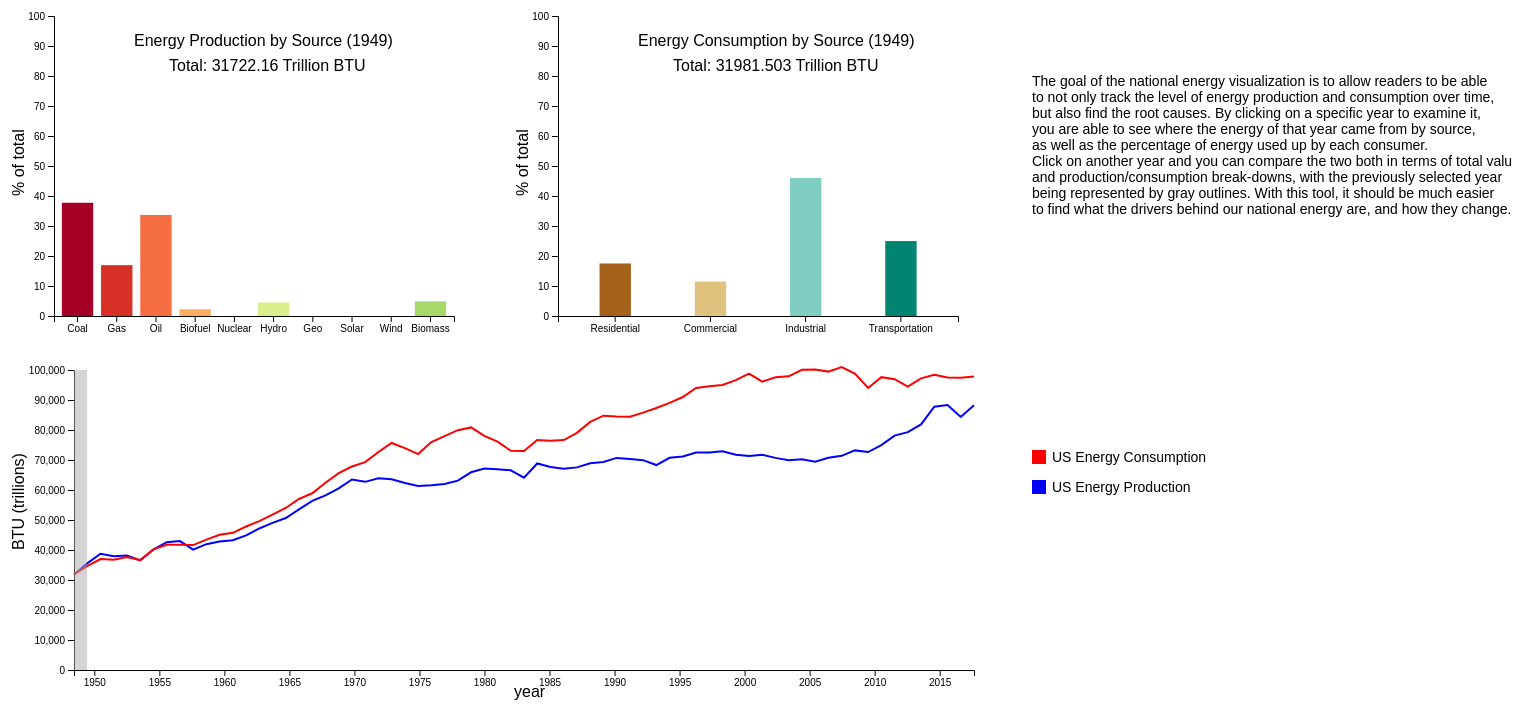
D3 v4 page, settled after 480 driven frames (8 s of simulated time); the page loaded 2 data file(s).


            var prodSvg = d3.select("#prod");
            var consSvg = d3.select("#cons");
            var totalSvg = d3.select("#total");
            var textSvg = d3.select("#lowerText");
            var expSvg = d3.select("#upperText");

            var prodData;
            d3.queue()
                .defer(d3.csv, "EnergyProduction.csv")
                .defer(d3.csv, "EnergyConsumption.csv")
                .await(creation);
            function creation(error, prodData, consData) {
                    console.log(prodData[0]);
                    console.log(consData[0]);
                    var barHeight = 300;
                    var barWidth = 400;
                    var year = 0;
                    var transition = d3.transition().duration(100);
                    var pastBars = [0, 0, 0, 0, 0, 0, 0, 0, 0, 0];
                    var pastCons = [0, 0, 0, 0];
                    var oldX = 0;
                    var oldHeight = 0;
                    var oldYear = 0;


                    var prodChart = prodSvg.append('g')
                        .attr('transform', 'translate( 50, 20)');
                    var yScale = d3.scaleLinear()
                        .range([barHeight, 0])
                        .domain([0,100]);
                    prodChart.append('g')
                        .call(d3.axisLeft(yScale));
                    //var sources = ['Coal','Natural Gas','Crude Oil','Plant Liquids','Nuclear','Hydro','Geothermal','Solar','Wind','Biomass'];
                    var sources = ['Coal', 'Gas', 'Oil', 'Biofuel', 'Nuclear', 'Hydro', 'Geo', 'Solar', 'Wind', 'Biomass'];
                    var xScale = d3.scaleBand()
                        .range([0, barWidth])
                        .domain(sources)
                        .padding(0.2);
                    prodChart.append('g')
                        .attr('transform', 'translate(0, 300)')
                        .call(d3.axisBottom(xScale));
                    prodSvg.append("text")
                        .attr('x',-200)
                        .attr("y", 20)
                        .attr("transform", "rotate(-90)")
                        .attr("font-family", "arial")
                        .text("% of total");
                    prodSvg.append("text")
                        .attr('id', 'prodTitle')
                        .attr('x', 130)
                        .attr("y", 50)
                        .attr("font-family", "arial")
                        .text("Energy Production by Source (1949)");
                    prodSvg.append("text")
                        .attr('id', 'prodTotal')
                        .attr('x', 165)
                        .attr("y", 75)
                        .attr("font-family", "arial")
                        .text("Total: " + prodData[0]['Total Energy'] + " Trillion BTU");
                    
                    function updateProd () {
                    //copy for updating values
                        prodChart.selectAll('rect').remove(); //use to get rid of old values
                        var prodYear = prodData[year];
                        var colors = d3.scaleOrdinal(d3.schemeRdYlGn[10]);
                        var prodBars = [prodYear['Coal'], prodYear['Natural Gas'], prodYear['Crude Oil'], 
                        prodYear['Plant Liquids'], prodYear['Nuclear'], prodYear['Hydroelectric'], prodYear['Geothermal'], 
                        prodYear['Solar'], prodYear['Wind'], prodYear['Biomass']]
                        for(var i = 0; i < prodBars.length; i++){
                            prodBars[i]= prodBars[i] * barHeight / prodYear['Total Energy'];
                        }
                        prodChart.selectAll()
                            .data(prodBars).enter()
                            .append('rect')
                            .attr("class", "prodNew")
                            .style('fill', colors)
                            //.transition(transition)
                            .attr('x', function(d, i) {return xScale(sources[i])})
                            .attr('width', xScale.bandwidth())
                            .attr('y', function(d){ return barHeight - d})
                            .attr('height', function(d) { return d})
                            // .on("mouseover", showupleft())
                            // .on("mouseout", hideupleft());
                        prodChart.selectAll()
                            .data(pastBars).enter()
                            .append('rect')
                            .attr("class", "prodOld")
                            .attr('fill', 'transparent')
                            .style("stroke", 'grey')
                            .style("outline", "1px")
                            .attr('x', function(d, i) { return xScale(sources[i])})
                            .attr('width', xScale.bandwidth())
                            .attr('y', function(f){ return barHeight - f})
                            .attr('height', function(f) { return f})
                            // .on("mouseover", showupleft())
                            // .on("mouseout", hideupleft());
                        for(var i = 0; i < pastBars.length; i++){
                            pastBars[i] = prodBars[i];
                        }
                        var title = "Energy Production by Source (" + (1949 + year) + ")";
                        d3.select("#prodTitle").text(title);
                        var total = "Total: " + prodYear['Total Energy'] + " Trillion BTU"
                        d3.select("#prodTotal").text(total);
                    }
                    // var upleft = d3.select("body").append("div")
                    //     .attr("class", "tooltip")
                    //     .style("opacity",0);
                    // function showupleft() {
                    //     upleft.transition()
                    //         .duration(100)
                    //         .style("opacity", .9);
                    // }
                    // function hideupleft() {
                    //     upleft.transition()
                    //         .duration(100)
                    //         .style("opacity", 0);
                    // }
                    var consChart = consSvg.append('g')
                        .attr('transform', 'translate( 50, 20)');
                    consChart.append('g')
                        .call(d3.axisLeft(yScale));
                    var consumers = ['Residential', 'Commercial', 'Industrial', 'Transportation']
                    var consXScale = d3.scaleBand()
                        .range([0, 400])
                        .domain(consumers)
                        .padding(0.2);
                    consChart.append('g')
                        .attr('transform', 'translate(0, 300)')
                        .call(d3.axisBottom(consXScale));
                    consSvg.append("text")
                        .attr('x',-200)
                        .attr("y", 20)
                        .attr("transform", "rotate(-90)")
                        .attr("font-family", "arial")
                        .text("% of total");
                    consSvg.append("text")
                        .attr('id', 'consTitle')
                        .attr('x', 130)
                        .attr("y", 50)
                        .attr("font-family", "arial")
                        .text("Energy Consumption by Source (1949)");
                    consSvg.append("text")
                        .attr('id', 'consTotal')
                        .attr('x', 165)
                        .attr("y", 75)
                        .attr("font-family", "arial")
                        .text("Total: " + consData[0]['Total Energy'] + " Trillion BTU");
                    function updateCons () {
                        consChart.selectAll('rect').remove();
                        var consYear = consData[year];
                        var consColors = d3.scaleOrdinal(d3.schemeBrBG[4]);
                        var consBars = [consYear['Residential'], consYear['Commercial'],
                        consYear['Industrial'], consYear['Transportation']]
                        for(var i = 0; i < consBars.length; i++){
                            consBars[i]= consBars[i] * barHeight / consYear['Total Energy'];
                        }
                        consChart.selectAll()
                            .data(consBars).enter()
                            .append('rect')
                            .attr("class", "consNew")
                            .style('fill', consColors)
                            //.transition(transition)
                            .attr("x", function(d, i) { return consXScale(consumers[i]) + 22.5})
                            .attr('width', xScale.bandwidth())
                            .attr('y', function(d){ return barHeight - d})
                            .attr('height', function(d) { return d});
                        consChart.selectAll()
                            .data(pastCons).enter()
                            .append('rect')
                            .attr("class", "consOld") 
                            .attr('fill', 'transparent')
                            .style("stroke", 'grey')
                            .style("outline", "1px")
                            .attr("x", function(d, i) { return consXScale(consumers[i]) + 22.5})
                            .attr('width', xScale.bandwidth())
                            .attr('y', function(d){ return barHeight - d})
                            .attr('height', function(d) { return d});
                        for(var i = 0; i < pastCons.length; i++){
                            pastCons[i] = consBars[i];
                        }
                        var title = "Energy Consumption by Source (" + (1949 + year) + ")";
                        d3.select("#consTitle").text(title);
                        var total = "Total: " + consYear['Total Energy'] + " Trillion BTU"
                        d3.select("#consTotal").text(total);
                    }
                    function update() {
                        console.log("year...", year);
                        if(-1 < year && year < 69){
                            updateProd();
                            updateCons();
                        }
                    }
                    update();
                    var prodCons = totalSvg.append('g')
                        .attr('transform', 'translate( 70, 20)');
                    var totalYScale = d3.scaleLinear()
                        .range([barHeight, 0])
                        .domain([0,100000]);
                    prodCons.append('g')
                        .call(d3.axisLeft(totalYScale));
                    var years = new Array(68);
                    for(var year = 0; year < 69; year++){
                        years[year] = year + 1949;
                    }
                    var totalXScale = d3.scaleBand()
                        .range([0, 900])
                        .domain(years)
                        .padding(0.2);
                    prodCons.append('g')
                        .attr('transform', 'translate(0, 300)')
                        .call(d3.axisBottom(totalXScale)
                            .tickValues([1950, 1955, 1960, 1965, 1970, 1975, 1980, 1985, 1990, 1995, 2000, 2005, 2010, 2015]));
                    var x = d3.scaleTime().range([0, 900]);
                    var y = d3.scaleLinear().range([barHeight, 0]);
                   
                    var line = d3.line()
                        .x(function(d) { return x(d['Year'])})
                        .y(function(d) { return y(d['Total Energy'])});
                    x.domain(d3.extent(prodData, function(d) { return d['Year']; }));
                    y.domain([0, 100000]);
                    prodCons.append("path")
                        .data([prodData])
                        .attr("stroke", "blue")
                        .attr("fill", "none")
                        .attr("stroke-width", 2)
                        .attr("d", line);
                    prodCons.append("path")
                        .data([consData])
                        .attr("stroke", "red")
                        .attr("fill", "none")
                        .attr("stroke-width", 2)
                        .attr("d", line);
                    totalSvg.append("text")
                        .attr("x", 510)
                        .attr("y", 347)
                        .attr("font-family", "arial")
                        .text("year");
                    totalSvg.append("text")
                        .attr('x',-200)
                        .attr("y", 20)
                        .attr("transform", "rotate(-90)")
                        .attr("font-family", "arial")
                        .text("BTU (trillions)");
                    
                    var upperText = expSvg.append("g");
                    var expString = "The goal of the national energy visualization is to allow readers to be able"
                    var expString2 = "to not only track the level of energy production and consumption over time,"
                    var expString3 = "but also find the root causes. By clicking on a specific year to examine it,"
                    var expString4 = "you are able to see where the energy of that year came from by source,"
                    var expString5 = "as well as the percentage of energy used up by each consumer. "
                    var expString6 = "Click on another year and you can compare the two both in terms of total values,"
                    var expString7 = "and production/consumption break-downs, with the previously selected year"
                    var expString8 = "being represented by gray outlines. With this tool, it should be much easier"
                    var expString9 = " to find what the drivers behind our national energy are, and how they change."

                    upperText.append("text")
                        .attr("class", "wrapText")
                        .attr("x", 20)
                        .attr("y", 90)
                        .attr("font-family", "arial")
                        .attr("font-size", 14)
                        .attr("opacity", 1)
                        .attr("background", "white")
                        .text(expString);

                    upperText.append("text")
                        .attr("class", "wrapText")
                        .attr("x", 20)
                        .attr("y", 106)
                        .attr("font-family", "arial")
                        .attr("font-size", 14)
                        .attr("opacity", 1)
                        .attr("background", "white")
                        .text(expString2);

                    upperText.append("text")
                        .attr("class", "wrapText")
                        .attr("x", 20)
                        .attr("y", 122)
                        .attr("font-family", "arial")
                        .attr("font-size", 14)
                        .attr("opacity", 1)
                        .attr("background", "white")
                        .text(expString3);

                    upperText.append("text")
                        .attr("class", "wrapText")
                        .attr("x", 20)
                        .attr("y", 138)
                        .attr("font-family", "arial")
                        .attr("font-size", 14)
                        .attr("opacity", 1)
                        .attr("background", "white")
                        .text(expString4);

                    upperText.append("text")
                        .attr("class", "wrapText")
                        .attr("x", 20)
                        .attr("y", 154)
                        .attr("font-family", "arial")
                        .attr("font-size", 14)
                        .attr("opacity", 1)
                        .attr("background", "white")
                        .text(expString5);

                    upperText.append("text")
                        .attr("class", "wrapText")
                        .attr("x", 20)
                        .attr("y", 170)
                        .attr("font-family", "arial")
                        .attr("font-size", 14)
                        .attr("opacity", 1)
                        .attr("background", "white")
                        .text(expString6);

                    upperText.append("text")
                        .attr("class", "wrapText")
                        .attr("x", 20)
                        .attr("y", 186)
                        .attr("font-family", "arial")
                        .attr("font-size", 14)
                        .attr("opacity", 1)
                        .attr("background", "white")
                        .text(expString7);

                    upperText.append("text")
                        .attr("class", "wrapText")
                        .attr("x", 20)
                        .attr("y", 202)
                        .attr("font-family", "arial")
                        .attr("font-size", 14)
                        .attr("opacity", 1)
                        .attr("background", "white")
                        .text(expString8);

                    upperText.append("text")
                        .attr("class", "wrapText")
                        .attr("x", 20)
                        .attr("y", 218)
                        .attr("font-family", "arial")
                        .attr("font-size", 14)
                        .attr("opacity", 1)
                        .attr("background", "white")
                        .text(expString9);

                    var textBox = textSvg.append("g")
                        .attr('transform', 'translate( 0, 0)');
                    textBox.append("rect")
                        .attr("x", 20)
                        .attr("y", 100)
                        .attr("width", 14)
                        .attr("height", 14)
                        .attr("fill", "red");

                    textBox.append("rect")
                        .attr("x", 20)
                        .attr("y", 130)
                        .attr("width", 14)
                        .attr("height", 14)
                        .attr("fill", "blue");

                    textBox.append("text")
                        .attr("x", 40)
                        .attr("y", 112)
                        .attr("font-family", "arial")
                        .attr("font-size", 14)
                        .attr("opacity", 1)
                        .attr("background", "white")
                        .text("US Energy Consumption");

                    textBox.append("text")
                        .attr("x", 40)
                        .attr("y", 142)
                        .attr("font-family", "arial")
                        .attr("font-size", 14)
                        .attr("opacity", 1)
                        .attr("background", "white")
                        .text("US Energy Production");

                    year = 0;
                    var rectangle = totalSvg.append("rect")
                            .attr("class", "highlight")
                            .attr("x", ((900.0/69.0))*year + (70))
                            .attr("y", 20)
                            .attr("width", (900.0/69.0))
                            .attr("height", 300)
                            .style("opacity", .5)
                            .style("fill", "#a9a9a9");
                    oldX = ((900.0/69.0))*year + (70);
                    oldHeight = 300;
                    
                    var div = d3.select("body").append("div")
                        .attr("class", "tooltip")
                        .style("opacity",0);
                    function updateUpper() {
                        var mouse = d3.mouse(this);
                        var mouseX = ((mouse[0]-70) * 69.0 /900.0);
                        console.log("mousex: ", mouseX);  
                        year = Math.min(Math.floor(mouseX), 69);
                        if(-1 < year && year < 69){
                            console.log("mouse: ", mouse);
                            console.log("year: ", year);
                            update();
                            d3.select("body").selectAll(".staticTooltip").remove();
                            
                            var div2 = d3.select("body").append("div")
                                .attr("class", "staticTooltip")
                                .style("opacity", 1);



                            totalSvg.selectAll("rect.oldHighlight").remove();
                            var oldRect = totalSvg.append("rect")
                                .attr("class", "oldHighlight")
                                .attr("x", oldX)
                                .attr("y", 20)
                                .attr("width", (900.0/69.0))
                                .attr("height", oldHeight)
                                .attr("fill", "transparent")
                                .style("outline", "1px solid grey");

                            d3.select("body").selectAll(".oldTooltip").remove();

                            var div3 = d3.select("body").append("div")
                                .attr("class", "oldTooltip")
                                .style("opacity", 1);

                            div3.html((oldYear+1949) + "\n" + "Production: " + prodData[oldYear]['Total Energy'] + "\n" + "Consumption: " + consData[oldYear]['Total Energy'])
                                .style("left", ((oldX + (900/69.0) + 10)) + "px")
                                .style("top", (600) + "px");

                            totalSvg.selectAll("rect.highlight").remove();
                            var rectangle = totalSvg.append("rect")
                                .attr("class", "highlight")
                                .attr("x", ((900.0/69.0))*year + (70))
                                .attr("y", 20)
                                .attr("width", (900.0/69.0))
                                .attr("height", 300)
                                .style("opacity", .5)
                                .style("fill", "#a9a9a9");
                            oldX = ((900.0/69.0))*year + (70);
                            oldHeight = 300;
                            oldYear = year;

                            div2.html((year+1949) + "\n" + "Production: " + prodData[year]['Total Energy'] + "\n" + "Consumption: " + consData[year]['Total Energy'])
                                .style("left", (((900/69.0))*(year+1) + 80) + "px")
                                .style("top", (600) + "px");
                        }
                    }
                    function updateHover() {
                        var mouse = d3.mouse(this);
                        var mouseX = ((mouse[0]-70) * 69.0 / 900.0);
                        year = Math.min(Math.floor(mouseX), 69);
                        if(-1 < year && year < 69){
                            div.html((year+1949) + "\n" + "Production: " + prodData[year]['Total Energy'] + "\n" + "Consumption: " + consData[year]['Total Energy'])
                                .style("left", (mouse[0] + 10) + "px")
                                .style("top", (mouse[1] + 325) + "px");
                        }
                    }
                    function clearHover() {
                        div.transition()
                            .duration(100)
                            .style("opacity", 0);
                    }
                    function showHover() {
                        div.transition()
                            .duration(100)
                            .style("opacity", .9);
                    }
                    totalSvg.on('click', updateUpper);
                    totalSvg.on('mousemove', updateHover);
                    totalSvg.on('mouseout', clearHover)
                    totalSvg.on('mouseover', showHover);
                };
            
            
            
           
        

### data: EnergyProduction.csv
Year, Coal, Natural Gas, Crude Oil, Plant Liquids, Total Fossil Fuels, Nuclear, Hydroelectric, Geothermal, Solar, Wind, Biomass, Total Renewable, Total Energy
1949, 11974, 5377, 10683, 713.8, 28748, 0, 1425, 0, 0, 0, 1549, 2974, 31722
1950, 14060, 6233, 11447, 822.8, 32563, 0, 1415, 0, 0, 0, 1562, 2978, 35540
1951, 14419, 7416, 13037, 920.4, 35792, 0, 1424, 0, 0, 0, 1535, 2958, 38751
1952, 12734, 7964, 13281, 997.8, 34977, 0, 1466, 0, 0, 0, 1474, 2940, 37917
1953, 12278, 8339, 13671, 1062, 35349, 0, 1413, 0, 0, 0, 1419, 2831, 38181
1954, 10542, 8682, 13427, 1113, 33764, 0, 1360, 0, 0, 0, 1394, 2754, 36518
1955, 12370, 9345, 14410, 1240, 37364, 0, 1360, 0, 0, 0, 1424, 2784, 40148
1956, 13306, 10002, 15180, 1283, 39771, 0, 1435, 0, 0, 0, 1416, 2851, 42622
1957, 13061, 10605, 15178, 1289, 40133, 0.112, 1516, 0, 0, 0, 1334, 2849, 42983
1958, 10783, 10942, 14204, 1287, 37216, 1.915, 1592, 0, 0, 0, 1323, 2915, 40133
1959, 10778, 11952, 14933, 1383, 39045, 2.187, 1548, 0, 0, 0, 1353, 2901, 41949
1960, 10817, 12656, 14935, 1461, 39869, 6.026, 1608, 0.359, 0, 0, 1320, 2928, 42803
1961, 10447, 13105, 15206, 1549, 40307, 19.68, 1656, 1.001, 0, 0, 1295, 2952, 43279
1962, 10901, 13717, 15522, 1593, 41732, 26.39, 1816, 1.061, 0, 0, 1300, 3117, 44876
1963, 11849, 14513, 15966, 1709, 44037, 38.15, 1771, 1.76, 0, 0, 1323, 3096, 47172
1964, 12524, 15298, 16164, 1803, 45789, 39.82, 1886, 2.132, 0, 0, 1337, 3225, 49054
1965, 13055, 15775, 16521, 1883, 47235, 43.16, 2059, 1.978, 0, 0, 1335, 3396, 50674
1966, 13468, 17011, 17561, 1996, 50035, 64.16, 2062, 1.958, 0, 0, 1369, 3432, 53532
1967, 13825, 17943, 18651, 2177, 52597, 88.46, 2347, 3.3, 0, 0, 1340, 3690, 56376
1968, 13609, 19068, 19308, 2321, 54306, 141.5, 2349, 4.532, 0, 0, 1419, 3773, 58220
1969, 13863, 20446, 19556, 2420, 56286, 153.7, 2648, 6.422, 0, 0, 1440, 4095, 60534
1970, 14607, 21666, 20401, 2512, 59186, 239.3, 2634, 5.511, 0, 0, 1431, 4070, 63495
1971, 13186, 22280, 20033, 2544, 58042, 412.9, 2824, 5.739, 0, 0, 1432, 4262, 62717
1972, 14092, 22208, 20041, 2598, 58938, 583.8, 2864, 15.08, 0, 0, 1503, 4382, 63904
1973, 13992, 22187, 19493, 2569, 58241, 910.2, 2861, 20.42, 0, 0, 1529, 4411, 63563
1974, 14074, 21210, 18575, 2471, 56331, 1272, 3177, 25.61, 0, 0, 1540, 4742, 62345
1975, 14989, 19640, 17729, 2374, 54733, 1900, 3155, 33.78, 0, 0, 1499, 4687, 61320
1976, 15654, 19480, 17262, 2327, 54723, 2111, 2976, 37.51, 0, 0, 1713, 4727, 61561
1977, 15755, 19565, 17454, 2327, 55101, 2702, 2333, 37.38, 0, 0, 1838, 4209, 62012
1978, 14910, 19485, 18434, 2245, 55074, 3024, 2937, 30.85, 0, 0, 2038, 5005, 63104
1979, 17540, 20076, 18104, 2286, 58006, 2776, 2931, 40.26, 0, 0, 2152, 5123, 65904
1980, 18598, 19908, 18249, 2254, 59008, 2739, 2900, 52.7, 0, 0, 2476, 5428, 67175
1981, 18377, 19699, 18146, 2307, 58529, 3008, 2758, 59.44, 0, 0, 2596, 5414, 66951
1982, 18639, 18319, 18309, 2191, 57458, 3131, 3266, 50.63, 0, 0, 2663, 5980, 66569
1983, 17247, 16593, 18392, 2184, 54416, 3203, 3527, 63.91, 0, 0.028, 2904, 6496, 64114
1984, 19719, 18008, 18848, 2274, 58849, 3553, 3386, 80.81, 0.055, 0.068, 2971, 6438, 68840
1985, 19325, 16980, 18992, 2241, 57539, 4076, 2970, 97.42, 0.111, 0.06, 3016, 6084, 67698
1986, 19509, 16541, 18376, 2149, 56575, 4380, 3071, 107.7, 0.147, 0.044, 2932, 6111, 67066
1987, 20141, 17136, 17675, 2215, 57167, 4754, 2635, 112.3, 0.109, 0.037, 2875, 5622, 67542
1988, 20738, 17599, 17279, 2260, 57875, 5587, 2334, 106.3, 0.094, 0.009, 3016, 5457, 68919
1989, 21360, 17847, 16117, 2158, 57483, 5602, 2837, 161.5, 54.45, 22.03, 3159, 6235, 69319
1990, 22488, 18326, 15571, 2175, 58560, 6104, 3046, 170.7, 58.76, 29.01, 2735, 6040, 70704
1991, 21636, 18229, 15701, 2306, 57872, 6422, 3016, 177.6, 61.61, 30.8, 2782, 6068, 70362
1992, 21694, 18375, 15223, 2363, 57655, 6479, 2617, 178.7, 62.87, 29.86, 2932, 5821, 69955
1993, 20336, 18584, 14494, 2408, 55822, 6410, 2892, 185.7, 65.17, 30.99, 2908, 6082, 68314
1994, 22202, 19348, 14103, 2391, 58044, 6694, 2683, 173.5, 67.11, 35.56, 3028, 5987, 70725
1995, 22130, 19082, 13887, 2442, 57540, 7075, 3205, 152.1, 68.21, 32.63, 3099, 6557, 71173
1996, 22790, 19344, 13723, 2530, 58387, 7087, 3590, 163.4, 69.11, 33.44, 3155, 7011, 72485
1997, 23310, 19394, 13658, 2495, 58857, 6597, 3640, 166.7, 68.14, 33.58, 3108, 7017, 72470
1998, 24045, 19613, 13235, 2420, 59314, 7068, 3297, 168.4, 67.42, 30.85, 2929, 6493, 72875
1999, 23295, 19341, 12451, 2528, 57614, 7610, 3268, 170.9, 66.03, 45.89, 2965, 6516, 71740
2000, 22735, 19662, 12358, 2611, 57366, 7862, 2811, 164.4, 63.43, 57.06, 3006, 6102, 71330
2001, 23547, 20166, 12282, 2547, 58541, 8029, 2242, 164.5, 61.63, 69.62, 2624, 5162, 71732
2002, 22732, 19382, 12160, 2559, 56834, 8145, 2689, 171.2, 59.92, 105.3, 2705, 5731, 70710
2003, 22094, 19633, 11960, 2346, 56033, 7960, 2793, 173.4, 58.37, 113.3, 2805, 5942, 69935
2004, 22852, 19074, 11550, 2466, 55942, 8223, 2688, 178.1, 58.3, 141.7, 2996, 6063, 70228
2005, 23185, 18556, 10974, 2334, 55049, 8161, 2703, 180.7, 57.77, 178.1, 3101, 6221, 69431
2006, 23790, 19022, 10767, 2356, 55934, 8215, 2869, 181.2, 60.58, 263.7, 3212, 6586, 70735
2007, 23493, 19786, 10741, 2409, 56429, 8459, 2446, 185.8, 65.38, 340.5, 3472, 6510, 71398
2008, 23851, 20703, 10613, 2419, 57587, 8426, 2511, 192.4, 73.81, 545.5, 3868, 7191, 73205
... 9 more rows

### data: EnergyConsumption.csv
Year, Residential (Primary), Residential, Commercial (Primary), Commercial, Industrial (Primary), Industrial, Transportation (Primary), Transportation, Electric Power (Primary), Energy Consumption Balancing Item, Total Energy
1949, 4460, 5599, 2669, 3669, 12633, 14724, 7880, 7990, 4339, -0.165, 31982
1950, 4829, 5989, 2834, 3893, 13890, 16241, 8383, 8492, 4679, 0.021, 34616
1951, 5104, 6380, 2738, 3873, 15127, 17679, 8933, 9042, 5071, 0.188, 36974
1952, 5158, 6560, 2673, 3873, 14672, 17311, 8907, 9003, 5338, 0.082, 36748
1953, 5053, 6559, 2512, 3771, 15339, 18212, 9030, 9123, 5730, -0.039, 37664
1954, 5262, 6846, 2458, 3733, 14317, 17158, 8823, 8903, 5780, 0.091, 36639
1955, 5608, 7278, 2561, 3895, 16103, 19485, 9474, 9550, 6461, 0.03, 40208
1956, 5839, 7663, 2607, 4023, 16576, 20209, 9790, 9859, 6942, -0.174, 41754
1957, 5744, 7712, 2449, 3961, 16526, 20218, 9837, 9896, 7231, -0.128, 41787
1958, 6125, 8201, 2557, 4119, 15813, 19321, 9952, 10004, 7198, 0.011, 41645
1959, 6188, 8412, 2649, 4372, 16536, 20333, 10298, 10349, 7794, -0.061, 43466
1960, 6651, 9039, 2723, 4609, 16996, 20842, 10560, 10596, 8158, 0.007, 45086
1961, 6776, 9286, 2765, 4728, 17012, 20955, 10734, 10769, 8452, -0.103, 45738
1962, 7080, 9782, 2924, 5036, 17610, 21788, 11185, 11219, 9028, -0.042, 47826
1963, 7090, 9988, 2921, 5251, 18388, 22751, 11620, 11654, 9625, 0.124, 49644
1964, 7112, 10241, 2977, 5466, 19449, 24111, 11963, 11997, 10313, -0.14, 51815
1965, 7279, 10639, 3177, 5845, 20148, 25098, 12399, 12432, 11012, 0.121, 54015
1966, 7500, 11169, 3409, 6324, 21055, 26422, 13068, 13100, 11983, -0.203, 57014
1967, 7711, 11639, 3768, 6899, 21013, 26614, 13718, 13752, 12695, -0.333, 58905
1968, 7933, 12336, 3899, 7329, 21869, 27883, 14831, 14866, 13882, 0.238, 62415
1969, 8243, 13169, 4085, 7833, 22648, 29105, 15471, 15507, 15167, -0.26, 65614
1970, 8322, 13766, 4237, 8346, 22964, 29628, 16062, 16098, 16253, 0.123, 67838
1971, 8427, 14246, 4324, 8721, 22720, 29586, 16694, 16730, 17118, -0.307, 69283
1972, 8627, 14857, 4412, 9183, 23517, 30930, 17682, 17717, 18450, -0.075, 72688
1973, 8225, 14897, 4423, 9543, 24720, 32623, 18577, 18613, 19731, 7.334, 75684
1974, 7908, 14654, 4259, 9393, 23796, 31787, 18087, 18120, 19905, 7.102, 73962
1975, 7990, 14813, 4059, 9492, 21434, 29413, 18210, 18245, 20270, 0.64, 71965
1976, 8391, 15410, 4371, 10063, 22665, 31393, 19067, 19101, 21473, 7.613, 75975
1977, 8194, 15662, 4258, 10208, 23165, 32263, 19786, 19822, 22551, 7.418, 77961
1978, 8260, 16132, 4309, 10512, 23244, 32688, 20583, 20617, 23553, 1.619, 79950
1979, 7919, 15813, 4366, 10648, 24192, 33925, 20437, 20472, 23943, 1.564, 80859
1980, 7439, 15753, 4105, 10578, 22595, 32039, 19659, 19697, 24269, -1.08, 78067
1981, 7045, 15262, 3837, 10616, 21318, 30712, 19478, 19514, 24425, 2.767, 76106
1982, 7147, 15531, 3864, 10860, 19053, 27614, 19052, 19089, 23979, 4.189, 73099
1983, 6832, 15425, 3840, 10938, 18548, 27428, 19134, 19177, 24614, 2.796, 72971
1984, 7211, 15960, 4001, 11444, 20174, 29570, 19609, 19656, 25635, 2.794, 76632
1985, 7148, 16041, 3732, 11451, 19443, 28816, 20041, 20088, 26032, -3.903, 76392
1986, 6906, 15975, 3693, 11606, 19078, 28274, 20740, 20789, 26227, 3.452, 76647
1987, 6923, 16263, 3774, 11946, 19953, 29379, 21419, 21469, 26988, -2.533, 79054
1988, 7357, 17133, 3994, 12578, 20862, 30677, 22267, 22318, 28227, 3.365, 82709
1989, 7571, 17790, 4046, 13196, 20882, 31328, 22425, 22479, 29869, -7.015, 84785
1990, 6552, 16940, 3893, 13317, 21172, 31802, 22366, 22419, 30495, 6.593, 84485
1991, 6746, 17419, 3946, 13500, 20824, 31399, 22065, 22118, 30856, 0.595, 84437
1992, 6949, 17355, 3991, 13441, 21756, 32571, 22363, 22415, 30723, 0.356, 85782
1993, 7140, 18212, 3970, 13817, 21743, 32619, 22618, 22671, 31847, 6.827, 87325
1994, 6976, 18110, 4016, 14097, 22391, 33520, 23264, 23319, 32399, -5.698, 89040
1995, 6934, 18517, 4100, 14690, 22718, 33969, 23757, 23812, 33479, 3.145, 90991
1996, 7464, 19502, 4273, 15172, 23409, 34903, 24365, 24419, 34485, 4.343, 94000
1997, 7030, 18962, 4295, 15681, 23685, 35199, 24668, 24723, 34886, 6.148, 94571
1998, 6410, 18952, 4005, 15967, 23175, 34841, 25169, 25225, 36225, -3.371, 94982
1999, 6772, 19554, 4053, 16376, 22949, 34763, 25859, 25916, 36976, 6.283, 96615
2000, 7156, 20421, 4278, 17175, 22823, 34662, 26456, 26516, 38062, 2.304, 98776
2001, 6864, 20038, 4084, 17137, 21792, 32718, 26179, 26242, 37215, -6.079, 96129
2002, 6907, 20786, 4132, 17346, 21797, 32660, 26747, 26808, 38016, 5.118, 97605
2003, 7232, 21119, 4298, 17346, 21533, 32553, 26807, 26881, 38028, -1.172, 97898
2004, 6987, 21081, 4232, 17655, 22411, 33515, 27748, 27827, 38701, -5.519, 100073
2005, 6901, 21613, 4052, 17853, 21410, 32441, 28180, 28261, 39626, -0.175, 100168
2006, 6154, 20670, 3747, 17707, 21529, 32390, 28618, 28697, 39417, -0.385, 99464
2007, 6589, 21519, 3922, 18253, 21362, 32384, 28728, 28815, 40371, -0.684, 100971
2008, 6889, 21668, 4100, 18402, 20527, 31333, 27340, 27422, 39969, 0.534, 98825
... 9 more rows